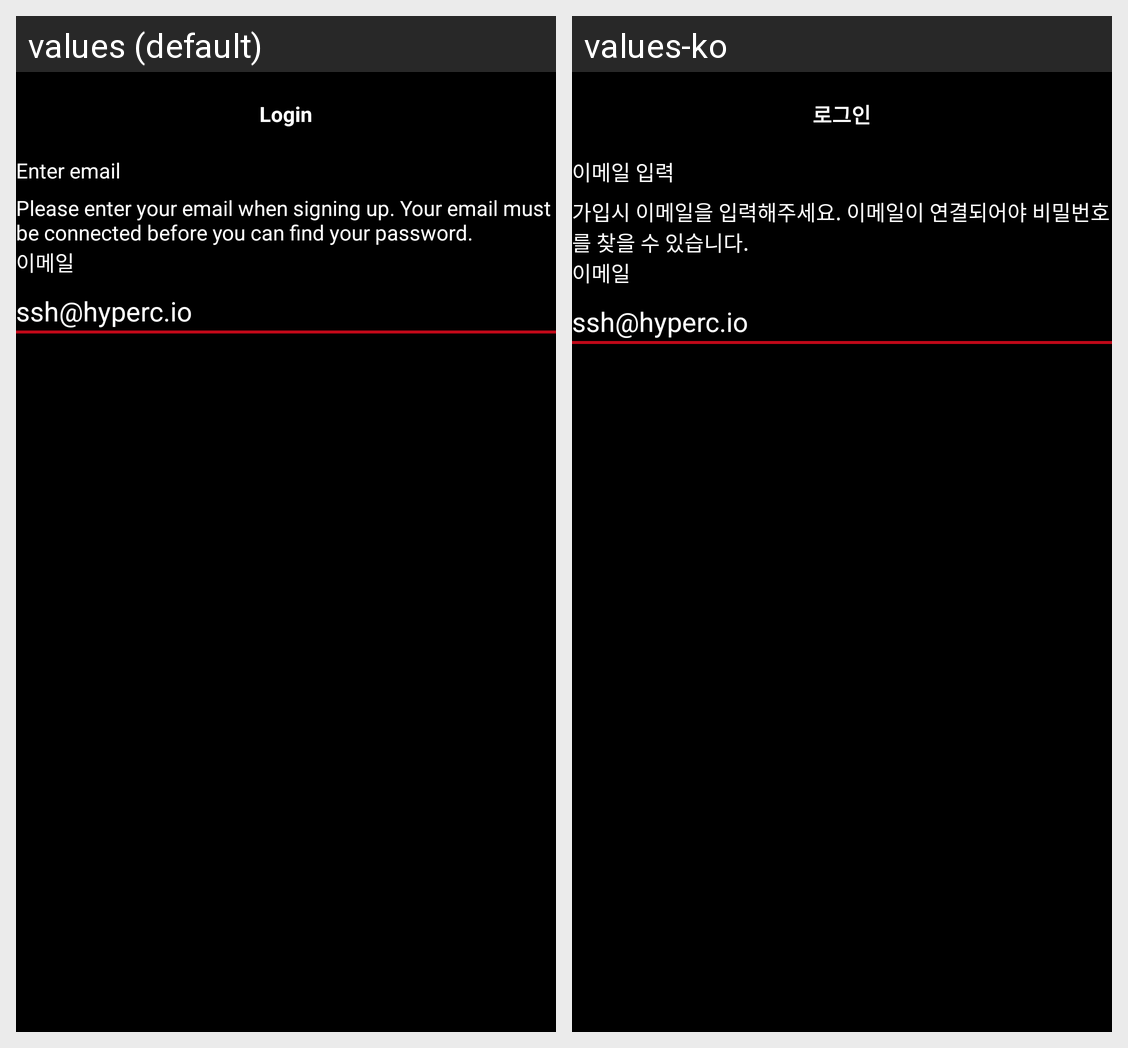

Translations of the strings shown on this Android screen, per locale in the grid:
Android screen res/layout/forget_pass.xml rendered under 2 locales, left to right: values (default), values-ko. Device: Nexus 5 (rendered at 1080×1920; each locale shown at half size, 540×960, under a caption strip naming it); theme AppTheme.
Strings drawn on this screen, with the default value and each locale's value (text and hints the layout hard-codes, and strings that could not be matched under every locale, appear in the picture but are not listed):

email_header
  values: Enter email
  values-ko: 이메일 입력

email_desc
  values: Please enter your email when signing up. Your email must be connected before you can find your password.
  values-ko: 가입시 이메일을 입력해주세요. 이메일이 연결되어야 비밀번호를 찾을 수 있습니다.

login
  values: Login
  values-ko: 로그인
